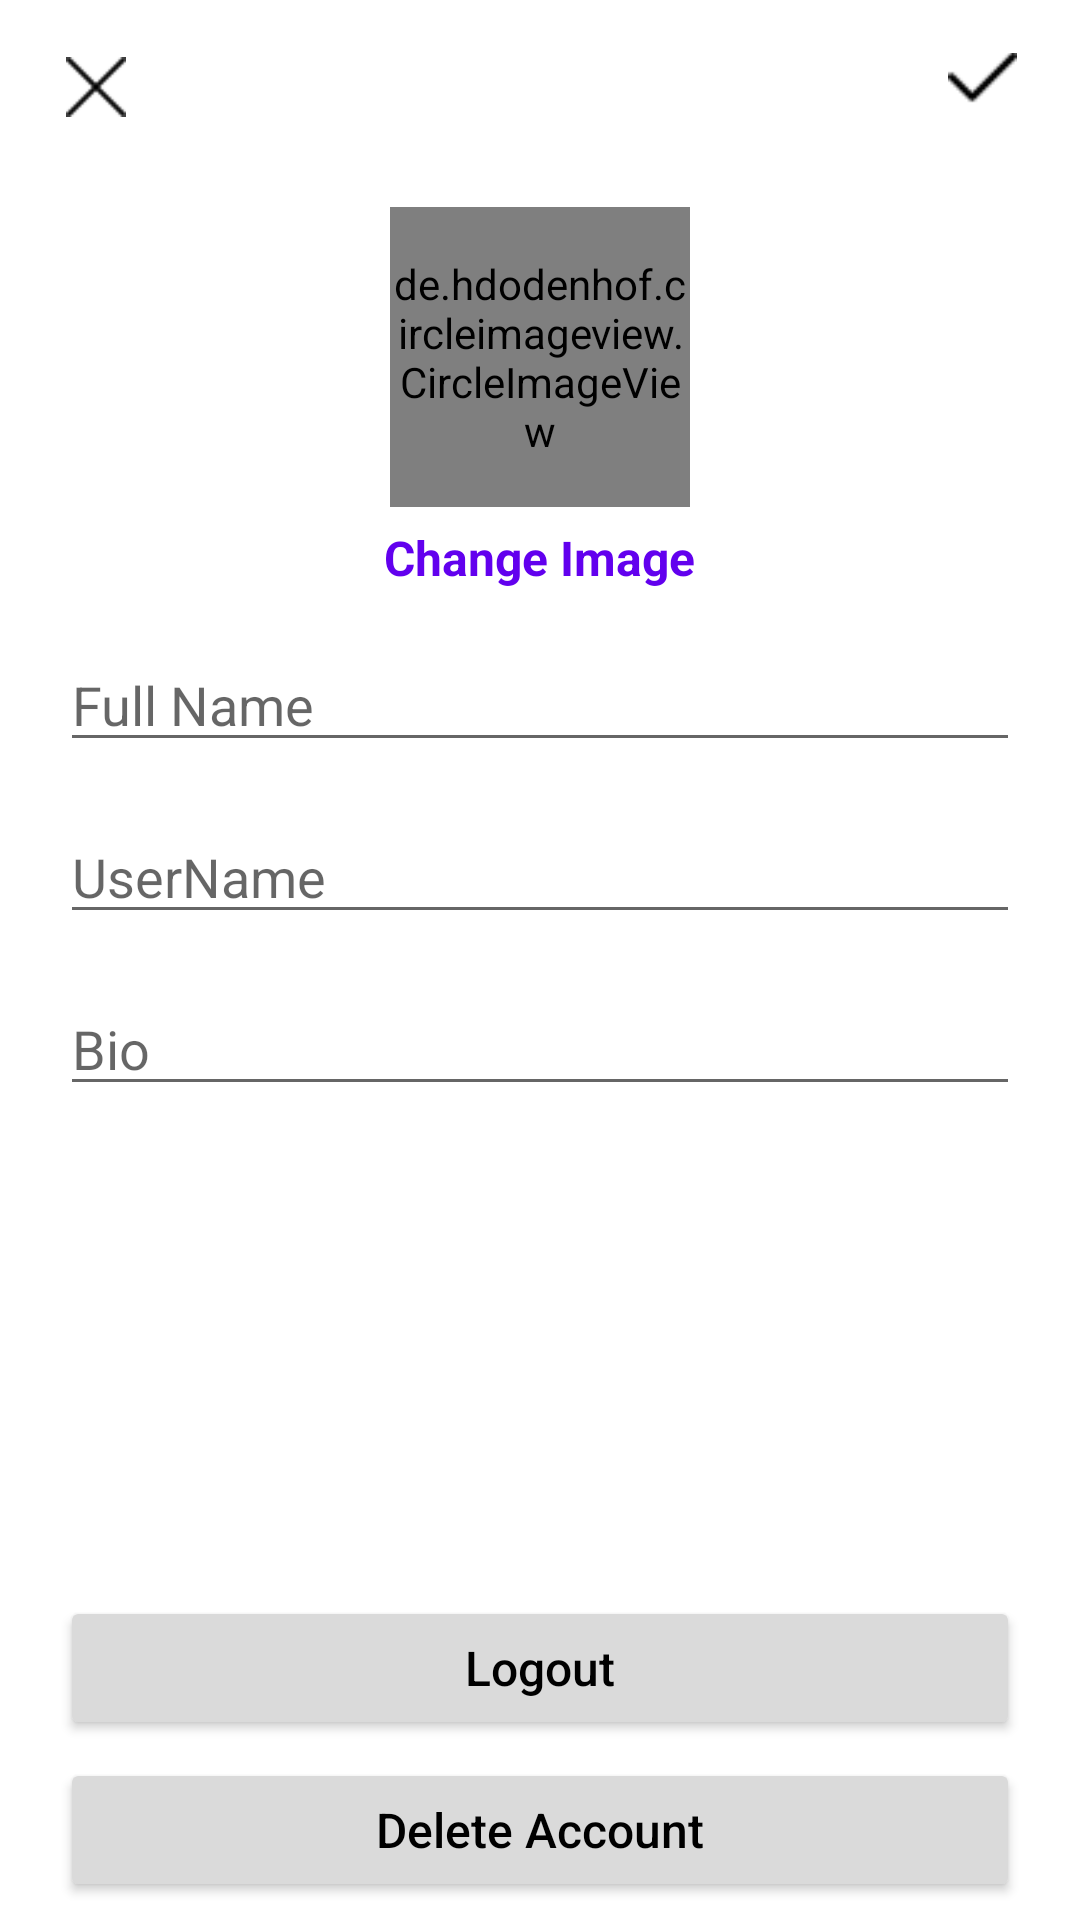

Write the Android layout XML for this screen, with the resource values it uses.
<!-- AndroidManifest.xml: application theme Theme.Instagram_Clone -->
<!-- res/layout/activity_account_settings.xml -->
<?xml version="1.0" encoding="utf-8"?>
<RelativeLayout xmlns:android="http://schemas.android.com/apk/res/android"
    xmlns:app="http://schemas.android.com/apk/res-auto"
    xmlns:tools="http://schemas.android.com/tools"
    android:layout_width="match_parent"
    android:layout_height="match_parent"
    tools:context=".AccountSettingsActivity">

    <com.google.android.material.appbar.AppBarLayout
        android:layout_width="match_parent"
        android:layout_height="wrap_content"
        android:id="@+id/app_bar_layout_profile"
        android:background="@color/white"
        >
        <androidx.appcompat.widget.Toolbar
            android:layout_width="match_parent"
            android:layout_height="50sp"
            android:id="@+id/profile_toolbar"
            android:background="@color/white"
            android:layout_marginTop="4dp"
            android:layout_marginHorizontal="6dp"
            >
            <RelativeLayout
                android:layout_width="match_parent"
                android:layout_height="wrap_content"

                >

                <ImageView
                    android:id="@+id/close_profile_btn"
                    android:layout_width="20dp"
                    android:layout_height="30dp"
                    android:layout_alignParentStart="true"
                    android:src="@drawable/cancel_btn"
                    />

                <ImageView
                    android:id="@+id/save_info_prfile_btn"
                    android:layout_width="23dp"
                    android:layout_height="30dp"
                    android:layout_alignParentEnd="true"
                    android:layout_marginRight="15dp"
                    android:src="@drawable/save_edit_profile_btn"
                    />

            </RelativeLayout>

        </androidx.appcompat.widget.Toolbar>
    </com.google.android.material.appbar.AppBarLayout>

    <de.hdodenhof.circleimageview.CircleImageView
        android:id="@+id/profile_image_view_profile_frag"
        android:layout_width="100dp"
        android:layout_height="100dp"
        android:src="@drawable/profile_image"
        android:layout_below="@+id/app_bar_layout_profile"
        android:layout_marginTop="15dp"
        android:layout_centerHorizontal="true"
        />
    <TextView
        android:id="@+id/change_image_text_btn"
        android:layout_width="wrap_content"
        android:layout_height="wrap_content"
        android:layout_below="@+id/profile_image_view_profile_frag"
        android:text="Change Image"
        android:layout_centerHorizontal="true"
        android:textStyle="bold"
        android:layout_marginTop="6dp"
        android:textSize="16dp"
        android:textColor="@color/purple_500"
        />

    <EditText
        android:id="@+id/full_name_profile_frag"
        android:layout_width="match_parent"
        android:layout_height="wrap_content"
        android:layout_below="@id/change_image_text_btn"
        android:layout_marginHorizontal="20dp"
        android:layout_marginTop="16dp"
        android:inputType="text"
        android:hint="Full Name"
        />
    <EditText
        android:id="@+id/username_profile_frag"
        android:layout_width="match_parent"
        android:layout_height="wrap_content"
        android:layout_below="@id/full_name_profile_frag"
        android:layout_marginHorizontal="20dp"
        android:layout_marginTop="16dp"
        android:inputType="text"
        android:hint="UserName"
        />
    <EditText
        android:id="@+id/bio_profile_frag"
        android:layout_width="match_parent"
        android:layout_height="wrap_content"
        android:layout_below="@id/username_profile_frag"
        android:layout_marginHorizontal="20dp"
        android:layout_marginTop="16dp"
        android:inputType="text"
        android:hint="Bio"
        />
    <Button
        android:id="@+id/logout_btn"
        android:layout_width="match_parent"
        android:layout_height="wrap_content"
        android:layout_marginHorizontal="20dp"
        android:layout_marginBottom="6dp"
        android:layout_above="@+id/delete_account_btn"
        android:backgroundTint="#DADADA"
        android:textColor="@color/black"
        android:text="Logout"
        android:textAllCaps="false"
        android:textSize="16sp"
        />
    <Button
        android:id="@+id/delete_account_btn"
        android:layout_width="match_parent"
        android:layout_height="wrap_content"
        android:layout_marginHorizontal="20dp"
        android:text="Delete Account"
        android:textAllCaps="false"
        android:layout_alignParentBottom="true"
        android:layout_marginBottom="6dp"
        android:backgroundTint="#DADADA"
        android:textColor="@color/black"
        android:textSize="16sp"
        />


</RelativeLayout>
<!-- resources referenced by this layout -->
<resources>
  <color name="black">#FF000000</color>
  <color name="purple_500">#FF6200EE</color>
  <color name="white">#FFFFFFFF</color>
  <!-- drawable cancel_btn: png bitmap (drawable, 310 bytes) -->
  <!-- drawable save_edit_profile_btn: png bitmap (drawable, 288 bytes) -->
  <style name="Theme.Instagram_Clone" parent="Theme.MaterialComponents.DayNight.NoActionBar">
          
          <item name="colorPrimary">@color/purple_500</item>
          <item name="colorPrimaryVariant">@color/purple_700</item>
          <item name="colorOnPrimary">@color/white</item>
          
          <item name="colorSecondary">@color/teal_200</item>
          <item name="colorSecondaryVariant">@color/teal_700</item>
          <item name="colorOnSecondary">@color/black</item>
          
          <item name="android:statusBarColor">?attr/colorPrimaryVariant</item>
          
      </style>
  <color name="purple_700">#000000</color>
  <color name="teal_200">#0B76CC</color>
  <color name="teal_700">#FF018786</color>
</resources>
